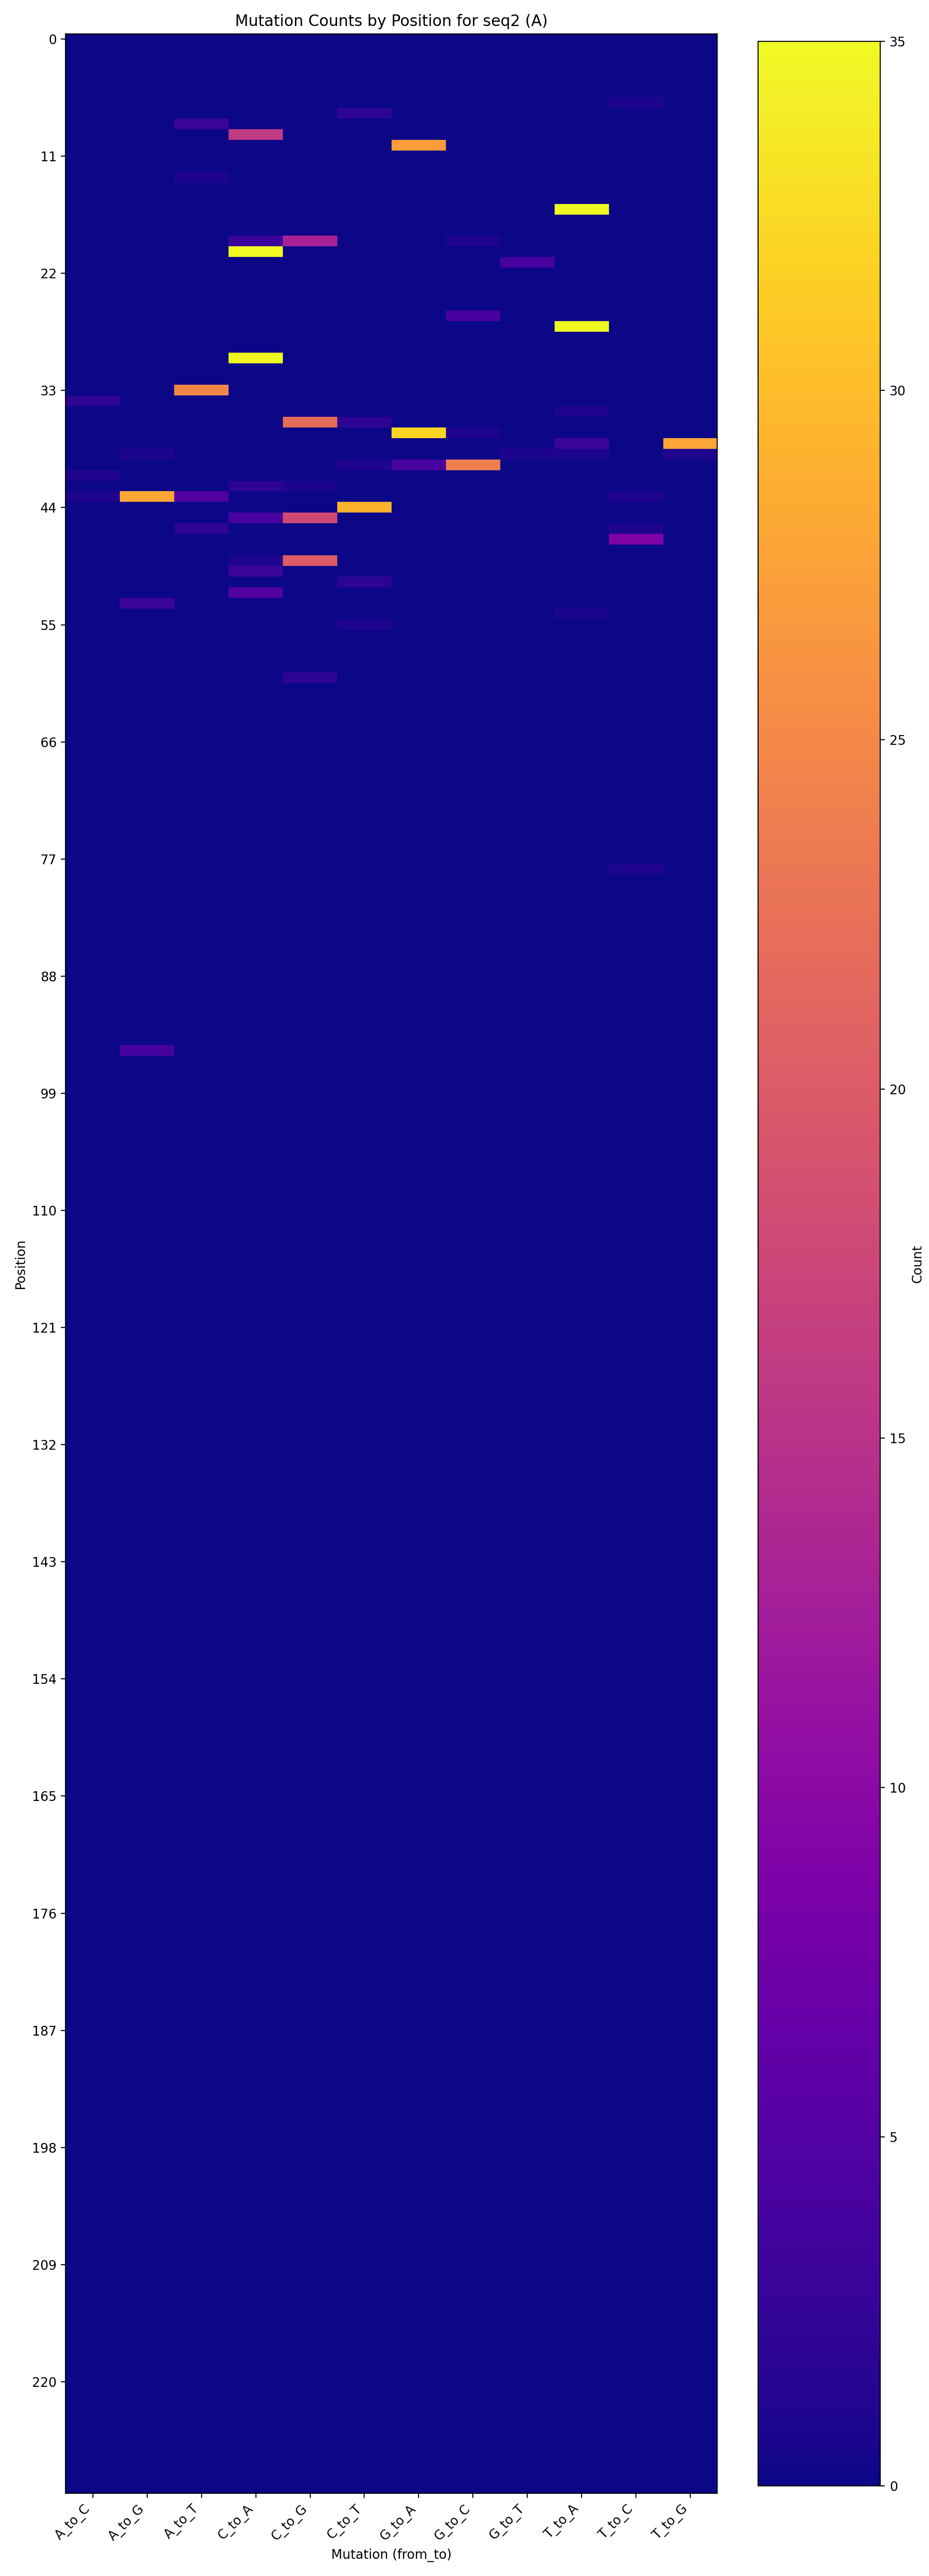

Source data for this figure (header and first rows):
position, original_nt, A_to_C, A_to_G, A_to_T, C_to_A, C_to_G, C_to_T, G_to_A, G_to_C, G_to_T, T_to_A, T_to_C, T_to_G
6, T, 0, 0, 0, 0, 0, 0, 0, 0, 0, 0, 1, 0
7, C, 0, 0, 0, 0, 0, 2, 0, 0, 0, 0, 0, 0
8, A, 0, 0, 3, 0, 0, 0, 0, 0, 0, 0, 0, 0
9, C, 0, 0, 0, 16, 0, 0, 0, 0, 0, 0, 0, 0
10, G, 0, 0, 0, 0, 0, 0, 27, 0, 0, 0, 0, 0
13, A, 0, 0, 1, 0, 0, 0, 0, 0, 0, 0, 0, 0
16, T, 0, 0, 0, 0, 0, 0, 0, 0, 0, 35, 0, 0
19, C, 0, 0, 0, 3, 13, 0, 0, 1, 0, 0, 0, 0
20, C, 0, 0, 0, 35, 0, 0, 0, 0, 0, 0, 0, 0
21, G, 0, 0, 0, 0, 0, 0, 0, 0, 4, 0, 0, 0
26, G, 0, 0, 0, 0, 0, 0, 0, 4, 0, 0, 0, 0
27, T, 0, 0, 0, 0, 0, 0, 0, 0, 0, 35, 0, 0
30, C, 0, 0, 0, 35, 0, 0, 0, 0, 0, 0, 0, 0
33, A, 0, 0, 25, 0, 0, 0, 0, 0, 0, 0, 0, 0
34, A, 2, 0, 0, 0, 0, 0, 0, 0, 0, 0, 0, 0
35, T, 0, 0, 0, 0, 0, 0, 0, 0, 0, 1, 0, 0
36, C, 0, 0, 0, 0, 22, 2, 0, 0, 0, 0, 0, 0
37, G, 0, 0, 0, 0, 0, 0, 32, 1, 0, 0, 0, 0
38, T, 0, 0, 0, 0, 0, 0, 0, 0, 0, 3, 0, 28
39, T, 0, 1, 0, 0, 0, 0, 0, 0, 1, 1, 0, 1
40, G, 0, 0, 0, 0, 0, 1, 4, 24, 0, 0, 0, 0
41, A, 1, 0, 0, 0, 0, 0, 0, 0, 0, 0, 0, 0
42, C, 0, 0, 0, 2, 1, 0, 0, 0, 0, 0, 0, 0
43, A, 1, 28, 5, 0, 0, 0, 0, 0, 0, 0, 1, 0
44, C, 0, 0, 0, 0, 0, 29, 0, 0, 0, 0, 0, 0
45, C, 0, 0, 0, 4, 18, 0, 0, 0, 0, 0, 0, 0
46, A, 0, 0, 2, 0, 0, 0, 0, 0, 0, 0, 1, 0
47, T, 0, 0, 0, 0, 0, 0, 0, 0, 0, 0, 9, 0
49, C, 0, 0, 0, 1, 20, 0, 0, 0, 0, 0, 0, 0
50, C, 0, 0, 0, 3, 0, 0, 0, 0, 0, 0, 0, 0
51, C, 0, 0, 0, 0, 0, 2, 0, 0, 0, 0, 0, 0
52, C, 0, 0, 0, 5, 0, 0, 0, 0, 0, 0, 0, 0
53, A, 0, 3, 0, 0, 0, 0, 0, 0, 0, 0, 0, 0
54, T, 0, 0, 0, 0, 0, 0, 0, 0, 0, 1, 0, 0
55, C, 0, 0, 0, 0, 0, 1, 0, 0, 0, 0, 0, 0
60, C, 0, 0, 0, 0, 2, 0, 0, 0, 0, 0, 0, 0
78, T, 0, 0, 0, 0, 0, 0, 0, 0, 0, 0, 1, 0
95, A, 0, 4, 0, 0, 0, 0, 0, 0, 0, 0, 0, 0
